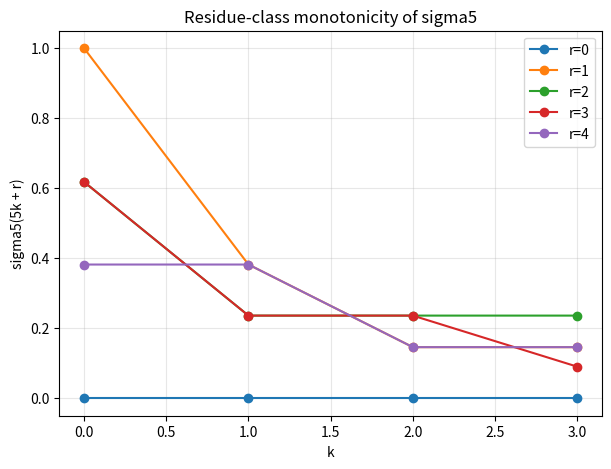

Python code for this plot:
"""Line plot of the five residue-class threads k -> sigma5(5k+r)."""
import cmath, math
from itertools import product
import matplotlib.pyplot as plt

ZETA = cmath.exp(2j * math.pi / 5)

def sigma5(n):
    best = math.inf
    for c in product(range(n + 1), repeat=5):
        if sum(c) == n:
            best = min(best, abs(sum(a * ZETA ** r for r, a in enumerate(c))))
    return best

KMAX = 3
plt.figure(figsize=(7, 5))
for r in range(5):
    ks = list(range(KMAX + 1))
    ys = [sigma5(5 * k + r) for k in ks]
    plt.plot(ks, ys, marker="o", label=f"r={r}")
plt.xlabel("k"); plt.ylabel("sigma5(5k + r)")
plt.title("Residue-class monotonicity of sigma5")
plt.legend(); plt.grid(True, alpha=0.3)
plt.savefig("residue_threads.png", dpi=150)
